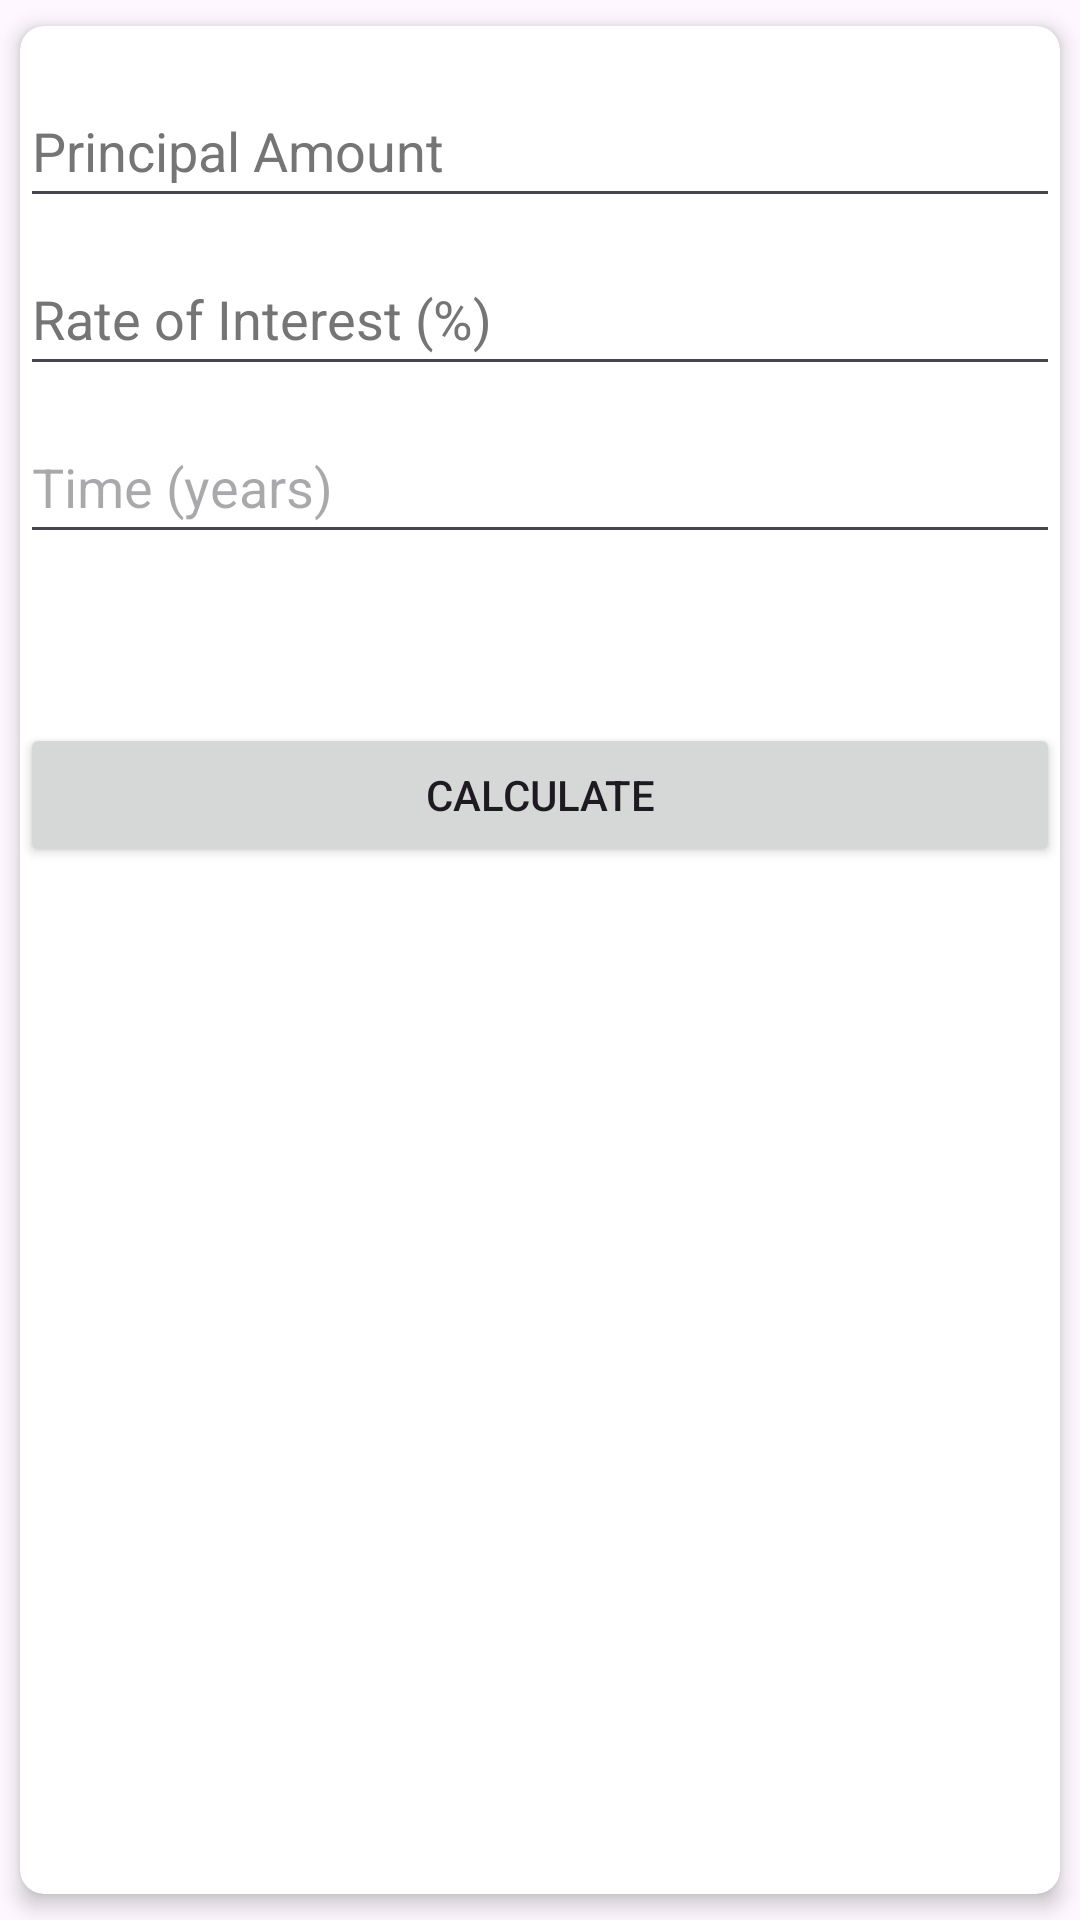

Layout XML and referenced resources for this Android screen:
<!-- AndroidManifest.xml: application theme AppTheme -->
<!-- res/layout/fragment_simple_interest.xml -->
<?xml version="1.0" encoding="utf-8"?>
<androidx.cardview.widget.CardView xmlns:android="http://schemas.android.com/apk/res/android"
        xmlns:app="http://schemas.android.com/apk/res-auto"
        xmlns:tools="http://schemas.android.com/tools"
        android:id="@+id/simpleInterestCardView"
        android:layout_width="match_parent"
        android:layout_height="wrap_content"
        app:cardCornerRadius="8dp"
        app:cardElevation="4dp"
        app:cardUseCompatPadding="true"
        android:layout_margin="16dp"
        android:layout_gravity="center"
        tools:context=".calculator.options.SimpleInterestFragment" >

        <LinearLayout
                android:layout_width="match_parent"
                android:layout_height="match_parent"
                android:orientation="vertical">

                <EditText
                        android:id="@+id/editTextPrincipal"
                        android:layout_width="match_parent"
                        android:layout_height="wrap_content"
                        android:hint="@string/principal_amount"
                        android:inputType="numberDecimal"
                        android:layout_marginTop="16dp"
                        android:importantForAutofill="no"
                        android:minHeight="48dp"
                        android:textColorHint="#757575"
                        tools:ignore="VisualLintTextFieldSize" />

                <EditText
                        android:id="@+id/editTextRate"
                        android:layout_width="match_parent"
                        android:layout_height="wrap_content"
                        android:hint="@string/rate_of_interest"
                        android:inputType="numberDecimal"
                        android:layout_marginTop="8dp"
                        android:importantForAutofill="no"
                        android:minHeight="48dp"
                        android:textColorHint="#757575"
                        tools:ignore="VisualLintTextFieldSize" />

                <EditText
                        android:id="@+id/editTextTime"
                        android:layout_width="match_parent"
                        android:layout_height="wrap_content"
                        android:hint="@string/time_years"
                        android:inputType="numberDecimal"
                        android:layout_marginTop="8dp"
                        android:importantForAutofill="no"
                        android:minHeight="48dp"
                        tools:ignore="VisualLintTextFieldSize" />

                <TextView android:id="@+id/textViewResult"
                        android:layout_width="match_parent"
                        android:layout_height="wrap_content"
                        android:text=""
                        android:textSize="18sp"
                        android:layout_marginTop="16dp" />

                <Button android:id="@+id/buttonCalculate"
                        android:layout_width="match_parent"
                        android:layout_height="wrap_content"
                        android:text="@string/calculate"
                        android:layout_marginTop="16dp"
                        tools:ignore="VisualLintButtonSize" />
        </LinearLayout>



</androidx.cardview.widget.CardView>
<!-- resources referenced by this layout -->
<resources>
  <string name="calculate">Calculate</string>
  <string name="principal_amount">Principal Amount</string>
  <string name="rate_of_interest">Rate of Interest (%)</string>
  <string name="time_years">Time (years)</string>
  <style name="AppTheme" parent="Theme.Material3.DayNight.NoActionBar">
          
          <item name="colorPrimary">@color/colorPrimary</item>
          <item name="colorPrimaryDark">@color/colorPrimaryDark</item>
          <item name="colorAccent">@color/colorAccent</item>
      </style>
  <color name="colorPrimary">#4169E1</color>
  <color name="colorPrimaryDark">#2196F3</color>
  <color name="colorAccent">#62B8DF</color>
</resources>
